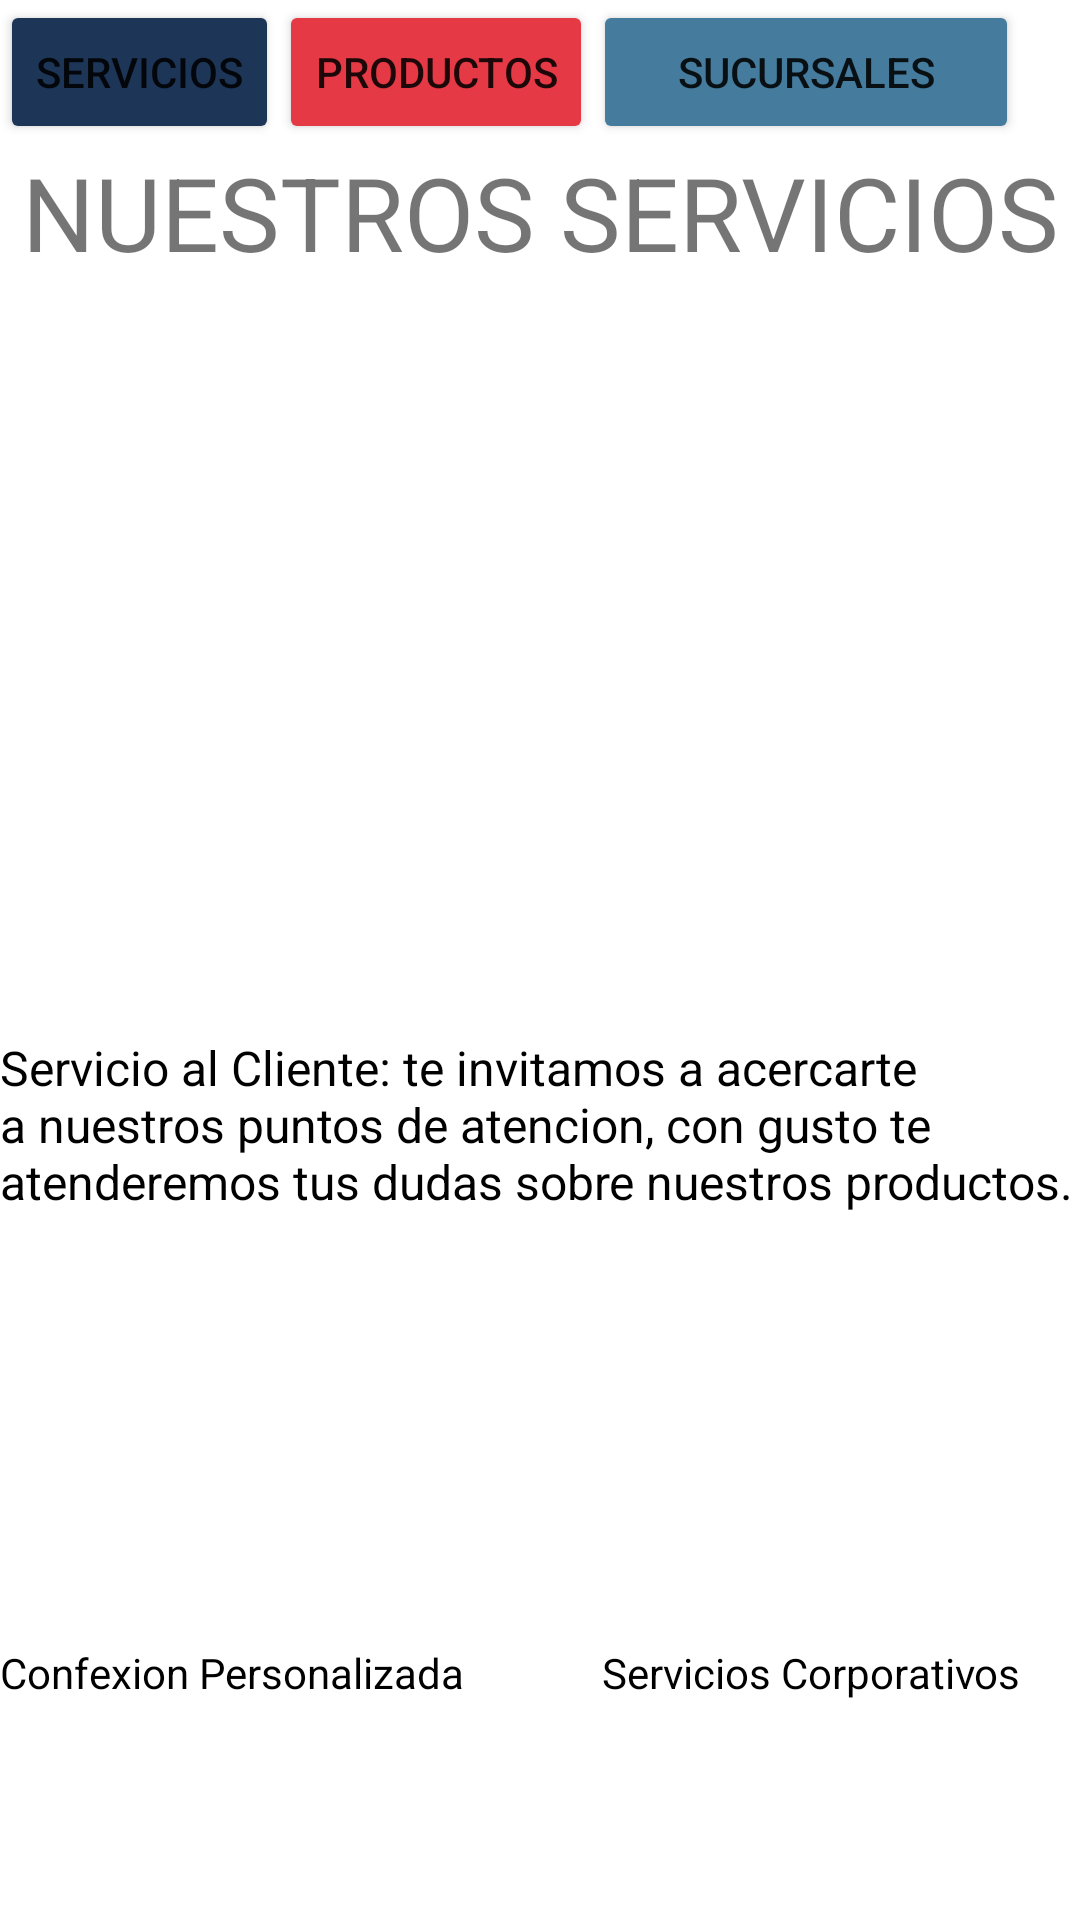

Layout XML and referenced resources for this Android screen:
<!-- AndroidManifest.xml: application theme Theme.MyappReto1 -->
<!-- res/layout/activity_main3.xml -->
<?xml version="1.0" encoding="utf-8"?>
<androidx.coordinatorlayout.widget.CoordinatorLayout xmlns:android="http://schemas.android.com/apk/res/android"
    xmlns:app="http://schemas.android.com/apk/res-auto"
    xmlns:tools="http://schemas.android.com/tools"
    android:layout_width="match_parent"
    android:layout_height="match_parent"
    tools:context=".MainActivity3">

    <FrameLayout
        android:id="@+id/frameLayout"
        android:layout_width="match_parent"
        android:layout_height="match_parent">

        <LinearLayout
            android:layout_width="match_parent"
            android:layout_height="match_parent"
            android:orientation="vertical">

            <LinearLayout
                android:layout_width="match_parent"
                android:layout_height="wrap_content"
                android:orientation="horizontal">

                <Button
                    android:id="@+id/button1"
                    android:layout_width="wrap_content"
                    android:layout_height="wrap_content"
                    android:backgroundTint="#1D3557"
                    android:text="SERVICIOS"
                    app:iconTint="#FFFFFF" />

                <Button
                    android:id="@+id/button2"
                    android:layout_width="wrap_content"
                    android:layout_height="wrap_content"
                    android:backgroundTint="#E63946"
                    android:text="PRODUCTOS" />

                <Button
                    android:id="@+id/button3"
                    android:layout_width="142dp"
                    android:layout_height="wrap_content"
                    android:backgroundTint="#457B9D"
                    android:text="SUCURSALES" />

            </LinearLayout>

            <LinearLayout
                android:layout_width="match_parent"
                android:layout_height="360dp"
                android:orientation="vertical">

                <TextView
                    android:id="@+id/textView10"
                    android:layout_width="match_parent"
                    android:layout_height="74dp"
                    android:layout_weight="1"
                    android:text="Nuestros Servicios"
                    android:textAlignment="center"
                    android:textAllCaps="true"
                    android:textSize="34sp" />

                <ImageView
                    android:id="@+id/imageServicios1"
                    android:layout_width="match_parent"
                    android:layout_height="285dp"
                    android:layout_weight="1"
                    tools:srcCompat="@tools:sample/backgrounds/scenic" />

                <TextView
                    android:id="@+id/textView11"
                    android:layout_width="match_parent"
                    android:layout_height="94dp"
                    android:layout_weight="1"
                    android:text="Servicio al Cliente: te invitamos a acercarte a nuestros puntos de atencion, con gusto te atenderemos tus dudas sobre nuestros productos."
                    android:textColor="#000000"
                    android:textSize="16sp" />

            </LinearLayout>

            <LinearLayout
                android:layout_width="match_parent"
                android:layout_height="match_parent"
                android:layout_weight="1"
                android:orientation="vertical">

                <LinearLayout
                    android:layout_width="match_parent"
                    android:layout_height="140dp"
                    android:orientation="horizontal">

                    <ImageView
                        android:id="@+id/imageServicios2"
                        android:layout_width="260dp"
                        android:layout_height="140dp"
                        android:layout_weight="1"
                        tools:srcCompat="@tools:sample/backgrounds/scenic" />

                    <ImageView
                        android:id="@+id/imageServicios3"
                        android:layout_width="wrap_content"
                        android:layout_height="140dp"
                        android:layout_weight="1"
                        tools:srcCompat="@tools:sample/backgrounds/scenic" />

                </LinearLayout>

                <LinearLayout
                    android:layout_width="match_parent"
                    android:layout_height="match_parent"
                    android:orientation="horizontal">

                    <TextView
                        android:id="@+id/textView12"
                        android:layout_width="181dp"
                        android:layout_height="wrap_content"
                        android:text="Confexion Personalizada"
                        android:textAlignment="viewStart"
                        android:textColor="#000000" />

                    <TextView
                        android:id="@+id/textView13"
                        android:layout_width="wrap_content"
                        android:layout_height="wrap_content"
                        android:layout_weight="1"
                        android:text="Servicios Corporativos"
                        android:textAlignment="center"
                        android:textColor="#000000" />
                </LinearLayout>
            </LinearLayout>

        </LinearLayout>
    </FrameLayout>

</androidx.coordinatorlayout.widget.CoordinatorLayout>
<!-- resources referenced by this layout -->
<resources>
  <style name="Theme.MyappReto1" parent="Theme.MaterialComponents.DayNight.DarkActionBar">
          
          <item name="colorPrimary">@color/blue2</item>
          <item name="colorPrimaryVariant">@color/red</item>
          <item name="colorOnPrimary">@color/white</item>
          
          <item name="colorSecondary">@color/blue</item>
          <item name="colorSecondaryVariant">@color/blue3</item>
          <item name="colorOnSecondary">@color/black</item>
          
          <item name="android:statusBarColor" tools:targetApi="l">?attr/colorPrimaryVariant</item>
          
      </style>
  <color name="blue2">#457b9d</color>
  <color name="red">#e63946</color>
  <color name="white">#FFFFFFFF</color>
  <color name="blue">#a8dadc</color>
  <color name="blue3">#1d3557</color>
  <color name="black">#FF000000</color>
</resources>
